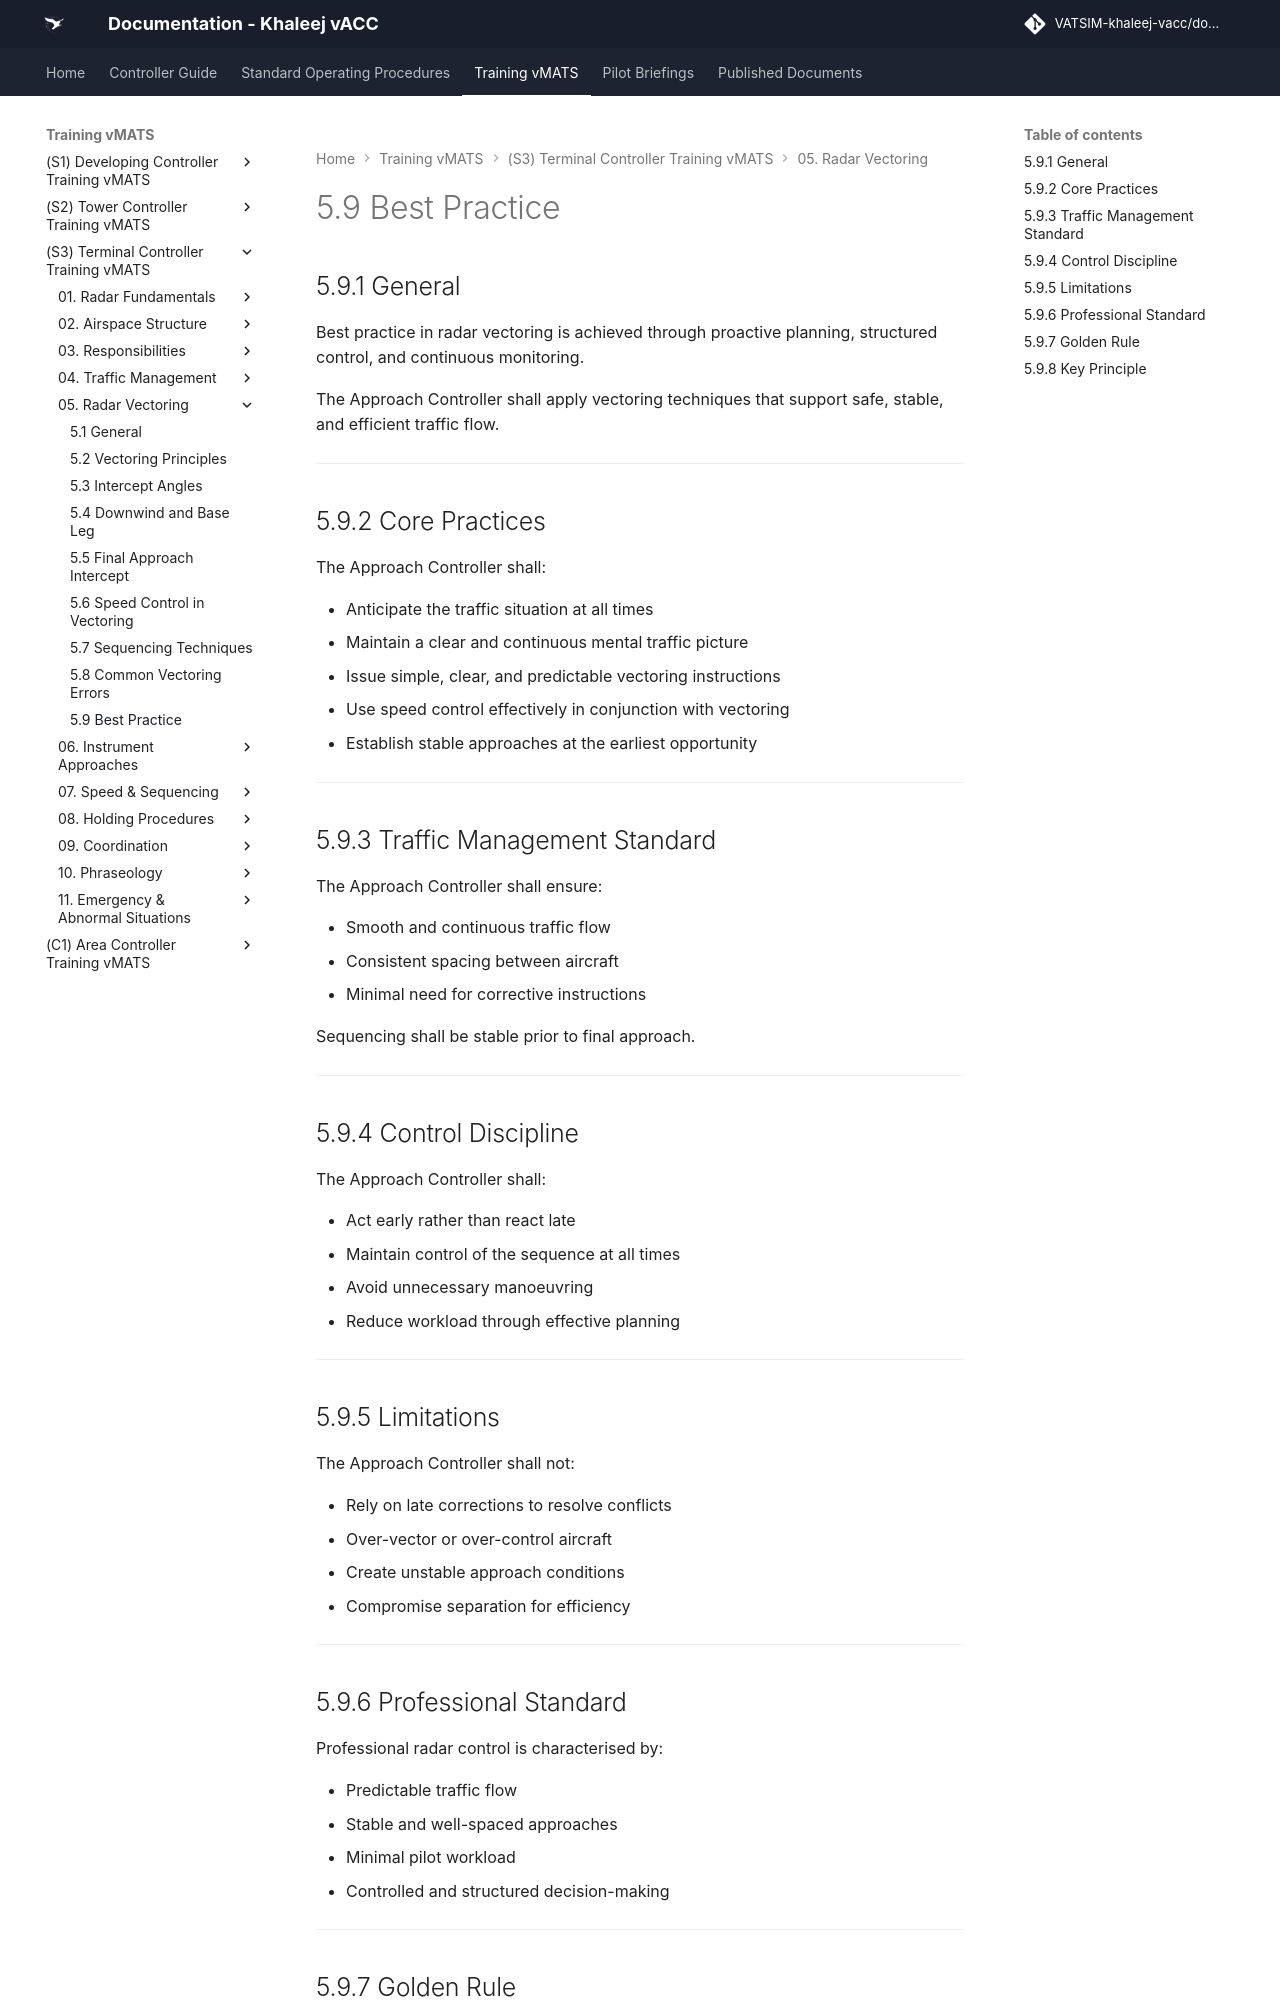

repository: khaleej-vacc/documentation-site · page: Training-vMATS/(S3)-Terminal-Controller-Training-vMATS/05. Radar Vectoring/5.9 Best Practice/index.html · generator: mkdocs

# 5.9 Best Practice

## 5.9.1 General

Best practice in radar vectoring is achieved through proactive planning, structured control, and continuous monitoring.

The Approach Controller shall apply vectoring techniques that support safe, stable, and efficient traffic flow.

---

## 5.9.2 Core Practices

The Approach Controller shall:

- Anticipate the traffic situation at all times  
- Maintain a clear and continuous mental traffic picture  
- Issue simple, clear, and predictable vectoring instructions  
- Use speed control effectively in conjunction with vectoring  
- Establish stable approaches at the earliest opportunity  

---

## 5.9.3 Traffic Management Standard

The Approach Controller shall ensure:

- Smooth and continuous traffic flow  
- Consistent spacing between aircraft  
- Minimal need for corrective instructions  

Sequencing shall be stable prior to final approach.

---

## 5.9.4 Control Discipline

The Approach Controller shall:

- Act early rather than react late  
- Maintain control of the sequence at all times  
- Avoid unnecessary manoeuvring  
- Reduce workload through effective planning  

---

## 5.9.5 Limitations

The Approach Controller shall not:

- Rely on late corrections to resolve conflicts  
- Over-vector or over-control aircraft  
- Create unstable approach conditions  
- Compromise separation for efficiency  

---
